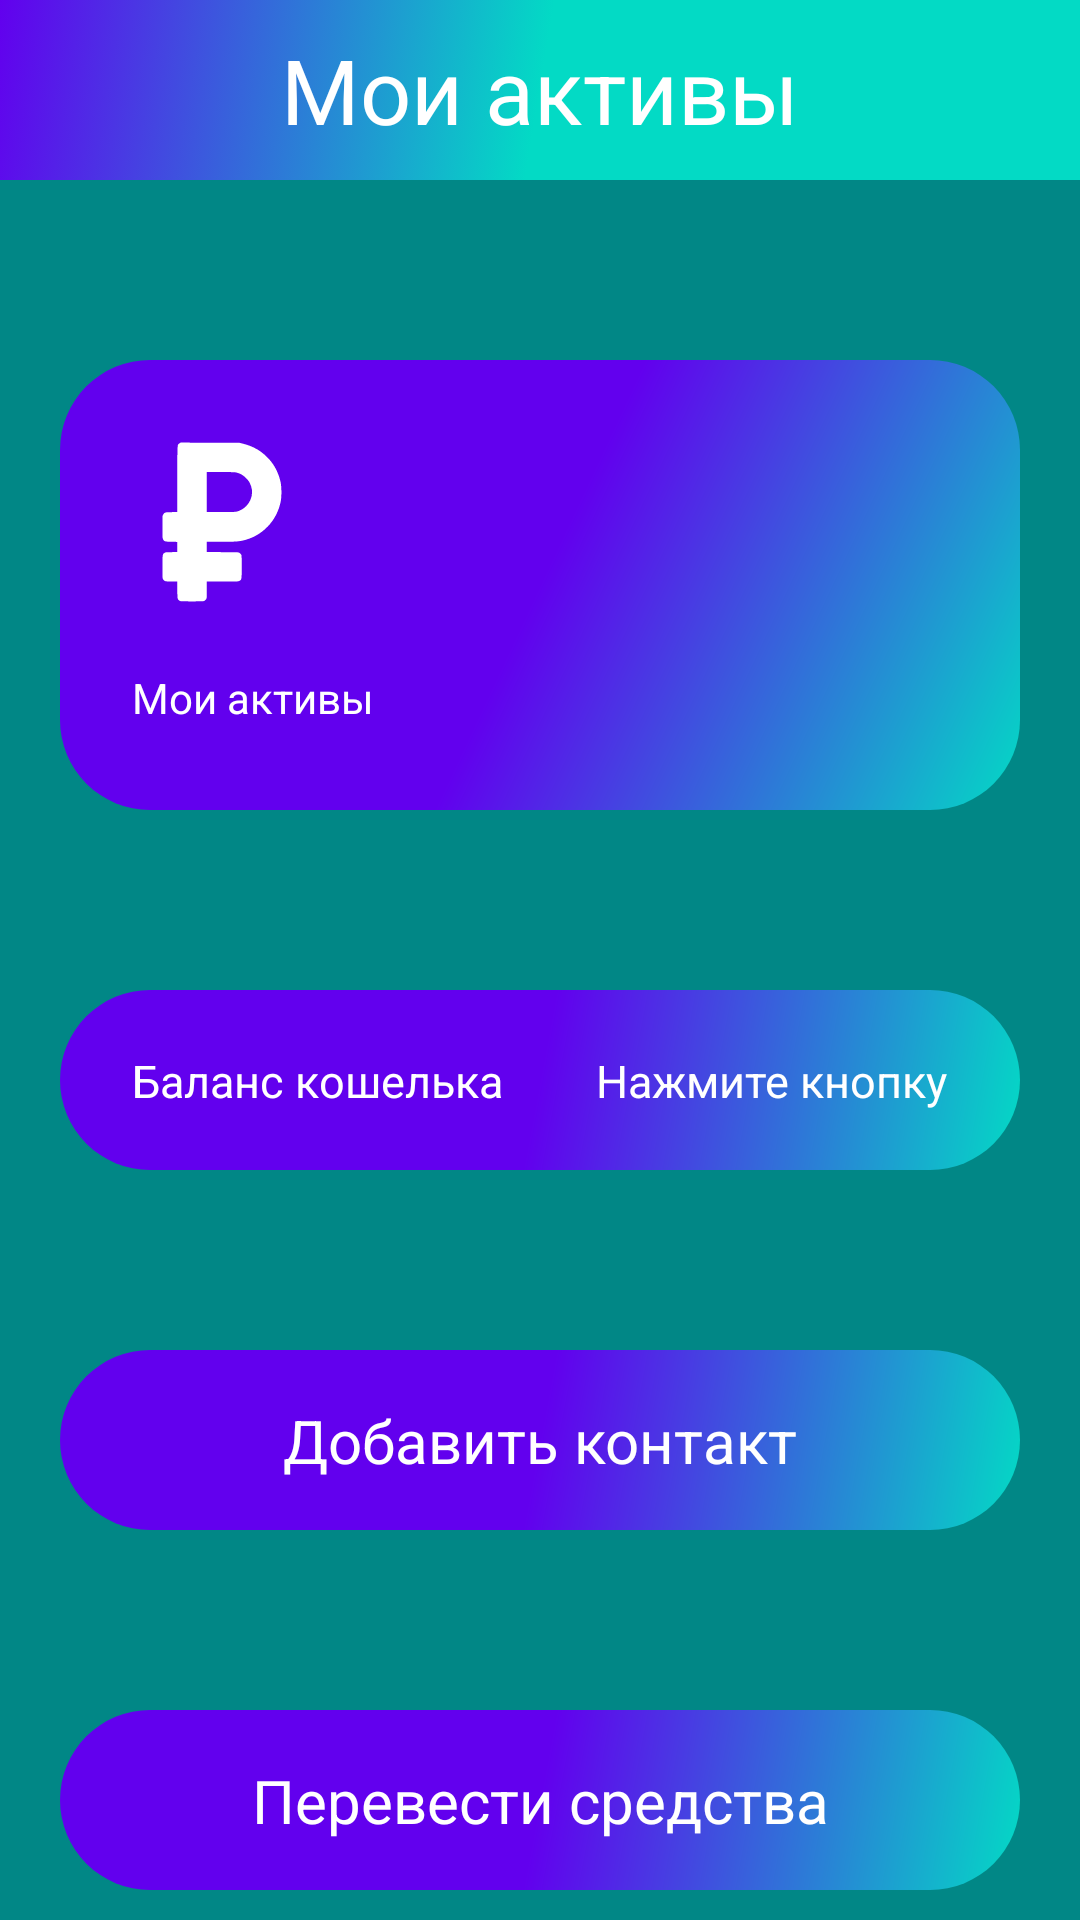

Write the Android layout XML for this screen, with the resource values it uses.
<!-- AndroidManifest.xml: application theme Theme.CryApp -->
<!-- res/layout/fragment_home.xml -->
<?xml version="1.0" encoding="utf-8"?>
<androidx.constraintlayout.widget.ConstraintLayout xmlns:android="http://schemas.android.com/apk/res/android"
    xmlns:app="http://schemas.android.com/apk/res-auto"
    xmlns:tools="http://schemas.android.com/tools"
    android:layout_width="match_parent"
    android:layout_height="match_parent"
    android:background="@color/teal_700"
    tools:context=".Fragment.HomeFragment">

    <TextView
        android:id="@+id/text_home"
        android:layout_width="match_parent"
        android:layout_height="60dp"
        android:text="@string/my_active"
        android:gravity="center"
        android:textSize="30dp"
        android:textColor="@color/white"
        android:background="@drawable/gradient_45"
        app:layout_constraintEnd_toEndOf="parent"
        app:layout_constraintStart_toStartOf="parent"
        app:layout_constraintTop_toTopOf="parent" />

    <ImageButton
        android:id="@+id/my_data"
        android:layout_width="match_parent"
        android:layout_height="150dp"
        android:layout_marginHorizontal="20dp"
        android:layout_marginTop="60dp"
        android:background="@drawable/radius_gradient_45"
        android:scaleType="matrix"
        android:src="@drawable/ic_launcher_foreground"
        app:layout_constraintEnd_toEndOf="parent"
        app:layout_constraintHorizontal_bias="1.0"
        app:layout_constraintStart_toStartOf="parent"
        app:layout_constraintTop_toBottomOf="@+id/text_home"
        android:contentDescription="TODO" />

    <TextView
        android:layout_width="wrap_content"
        android:layout_height="wrap_content"
        android:layout_marginStart="24dp"
        android:layout_marginBottom="28dp"
        android:text="@string/my_active"
        android:textColor="@color/white"
        app:layout_constraintBottom_toBottomOf="@+id/my_data"
        app:layout_constraintStart_toStartOf="@+id/my_data" />

    <ImageButton
        android:id="@+id/my_balance_btn"
        android:layout_width="match_parent"
        android:layout_height="60dp"
        android:layout_marginHorizontal="20dp"
        android:layout_marginTop="60dp"
        android:textAlignment="viewStart"
        android:background="@drawable/radius_gradient_45"
        app:layout_constraintEnd_toEndOf="parent"
        app:layout_constraintStart_toStartOf="parent"
        app:layout_constraintTop_toBottomOf="@id/my_data"/>

    <TextView
        android:id="@+id/balance_text"
        android:layout_width="wrap_content"
        android:layout_height="wrap_content"
        android:layout_marginStart="24dp"
        android:text="Баланс кошелька"
        android:textColor="@color/white"
        android:textSize="15sp"
        app:layout_constraintBottom_toBottomOf="@+id/my_balance_btn"
        app:layout_constraintStart_toStartOf="@+id/my_balance_btn"
        app:layout_constraintTop_toTopOf="@+id/my_balance_btn"
        app:layout_constraintVertical_bias="0.5" />

    <TextView
        android:id="@+id/balance"
        android:layout_width="wrap_content"
        android:layout_height="wrap_content"
        android:layout_marginEnd="24dp"
        android:text="Нажмите кнопку"
        android:textSize="15sp"
        android:textColor="@color/white"
        app:layout_constraintBottom_toBottomOf="@+id/my_balance_btn"
        app:layout_constraintEnd_toEndOf="@+id/my_balance_btn"
        app:layout_constraintTop_toTopOf="@+id/my_balance_btn"
        app:layout_constraintVertical_bias="0.5" />

    <ImageButton
        android:id="@+id/add_username"
        android:layout_width="match_parent"
        android:layout_height="60dp"
        android:layout_marginHorizontal="20dp"
        android:layout_marginTop="60dp"
        android:background="@drawable/radius_gradient_45"
        app:layout_constraintTop_toBottomOf="@+id/my_balance_btn"
        tools:layout_editor_absoluteX="20dp" />

    <TextView
        android:id="@+id/add_text"
        android:layout_width="wrap_content"
        android:layout_height="wrap_content"
        android:text="Добавить контакт"
        android:textColor="@color/white"
        android:textSize="20sp"
        app:layout_constraintBottom_toBottomOf="@+id/add_username"
        app:layout_constraintEnd_toEndOf="@+id/add_username"
        app:layout_constraintStart_toStartOf="@+id/add_username"
        app:layout_constraintTop_toTopOf="@+id/add_username" />

    <ImageButton
        android:id="@+id/send_transaction"
        android:layout_width="match_parent"
        android:layout_height="60dp"
        android:layout_marginHorizontal="20dp"
        android:layout_marginTop="60dp"
        android:background="@drawable/radius_gradient_45"
        app:layout_constraintTop_toBottomOf="@+id/add_username"
        tools:layout_editor_absoluteX="20dp" />

    <TextView
        android:id="@+id/send_text"
        android:layout_width="wrap_content"
        android:layout_height="wrap_content"
        android:text="Перевести средства"
        android:textColor="@color/white"
        android:textSize="20sp"
        app:layout_constraintBottom_toBottomOf="@+id/send_transaction"
        app:layout_constraintEnd_toEndOf="@+id/send_transaction"
        app:layout_constraintStart_toStartOf="@+id/send_transaction"
        app:layout_constraintTop_toTopOf="@+id/send_transaction" />

    <ProgressBar
        android:id="@+id/progressBar"
        android:layout_width="30dp"
        android:layout_height="30dp"
        android:indeterminateTint="@color/white"
        android:indeterminateTintMode="src_in"
        android:visibility="invisible"
        app:layout_constraintBottom_toBottomOf="@+id/balance"
        app:layout_constraintEnd_toEndOf="@+id/balance"
        app:layout_constraintStart_toStartOf="@+id/balance"
        app:layout_constraintTop_toTopOf="@+id/balance" />

    <ImageButton
        android:id="@+id/contacts"
        android:layout_width="match_parent"
        android:layout_height="60dp"
        android:layout_marginHorizontal="20dp"
        android:layout_marginTop="60dp"
        android:background="@drawable/radius_gradient_45"
        app:layout_constraintTop_toBottomOf="@+id/send_transaction"
        tools:layout_editor_absoluteX="20dp" />

    <TextView
        android:id="@+id/contacts_text"
        android:layout_width="wrap_content"
        android:layout_height="wrap_content"
        android:text="@string/contacts"
        android:textColor="@color/white"
        android:textSize="20sp"
        app:layout_constraintBottom_toBottomOf="@+id/contacts"
        app:layout_constraintEnd_toEndOf="@+id/contacts"
        app:layout_constraintStart_toStartOf="@+id/contacts"
        app:layout_constraintTop_toTopOf="@+id/contacts" />

</androidx.constraintlayout.widget.ConstraintLayout>
<!-- resources referenced by this layout -->
<resources>
  <color name="teal_700">#FF018786</color>
  <color name="white">#FFFFFFFF</color>
  <!-- drawable gradient_45 (drawable) -->
  <?xml version="1.0" encoding="utf-8"?>
  <selector xmlns:android="http://schemas.android.com/apk/res/android">
      <item>
          <shape xmlns:android="http://schemas.android.com/apk/res/android"
              android:shape="rectangle">
              <gradient
                  android:angle="135"
                  android:centerColor="@color/teal_200"
                  android:endColor="@color/purple_500"
                  android:startColor="@color/teal_200" />
          </shape>
      </item>
  </selector>
  <!-- drawable ic_launcher_foreground (drawable-v24) -->
  <?xml version="1.0" encoding="utf-8"?>
  <vector xmlns:android="http://schemas.android.com/apk/res/android"
      android:width="108dp"
      android:height="108dp"
      android:viewportWidth="108"
      android:viewportHeight="108">
      <group android:scaleX="0.10335937"
          android:scaleY="0.10335937"
          android:translateX="27.54"
          android:translateY="27.54">
  
          <group
              android:translateY="512.000000"
              android:scaleX="0.100000"
              android:scaleY="-0.100000">
              <path
                  android:fillColor="#FFFFFFFF"
                  android:strokeWidth="1"
                  android:pathData="M1190 5098 c-75 -50 -70 31 -70 -1155 l0 -1061 -189 -4 c-210 -3 -220 -6 -268 -78 -23 -33 -23 -36 -23 -398 0 -351 1 -366 21 -402 39 -68 60 -75 272 -78 l187 -4 0 -163 0 -164 -192 -3 c-185 -3 -194 -4 -227 -27 -60 -43 -61 -52 -61 -454 0 -362 0 -364 23 -398 41 -62 69 -69 275 -69 l182 0 0 -262 c0 -294 3 -312 69 -355 34 -23 36 -23 405 -23 353 0 373 1 404 20 18 11 41 34 52 52 19 31 20 51 20 301 l0 267 506 0 c495 0 507 0 544 21 76 43 75 38 75 456 0 360 -1 372 -21 399 -11 15 -33 37 -48 48 -27 20 -40 21 -542 24 l-514 3 0 164 0 165 418 0 c446 0 587 8 740 41 624 135 1110 639 1228 1274 29 152 26 462 -5 605 -61 284 -189 541 -368 741 -235 261 -500 419 -853 507 l-105 26 -950 3 -951 4 -34 -23z m1846 -946 c122 -32 200 -78 295 -172 70 -69 94 -101 128 -170 68 -139 86 -273 56 -414 -41 -192 -174 -365 -350 -451 -129 -64 -141 -65 -642 -65 l-453 0 0 645 0 645 448 0 c402 0 456 -2 518 -18z" />
          </group>
      </group>
  </vector>
  <!-- drawable radius_gradient_45 (drawable) -->
  <?xml version="1.0" encoding="utf-8"?>
  <shape xmlns:android="http://schemas.android.com/apk/res/android"
      android:shape="rectangle"
      android:padding="10dp">
  
      <gradient
          android:angle="135"
          android:centerColor="@color/purple_500"
          android:endColor="@color/purple_500"
          android:startColor="@color/teal_200" />
      <corners
          android:bottomRightRadius="30dp"
          android:bottomLeftRadius="30dp"
          android:topLeftRadius="30dp"
          android:topRightRadius="30dp" />
  </shape>
  <string name="contacts">Контакты</string>
  <string name="my_active">Мои активы</string>
  <style name="Theme.CryApp" parent="Theme.MaterialComponents.DayNight.DarkActionBar">
          
          <item name="colorPrimary">@color/purple_500</item>
          <item name="colorPrimaryVariant">@color/purple_700</item>
          <item name="colorOnPrimary">@color/white</item>
          
          <item name="colorSecondary">@color/teal_200</item>
          <item name="colorSecondaryVariant">@color/teal_700</item>
          <item name="colorOnSecondary">@color/black</item>
          
          <item name="android:statusBarColor" tools:targetApi="l">?attr/colorPrimaryVariant</item>
          
      </style>
  <color name="teal_200">#FF03DAC5</color>
  <color name="purple_500">#FF6200EE</color>
  <color name="purple_700">#FF3700B3</color>
  <color name="black">#FF000000</color>
</resources>
